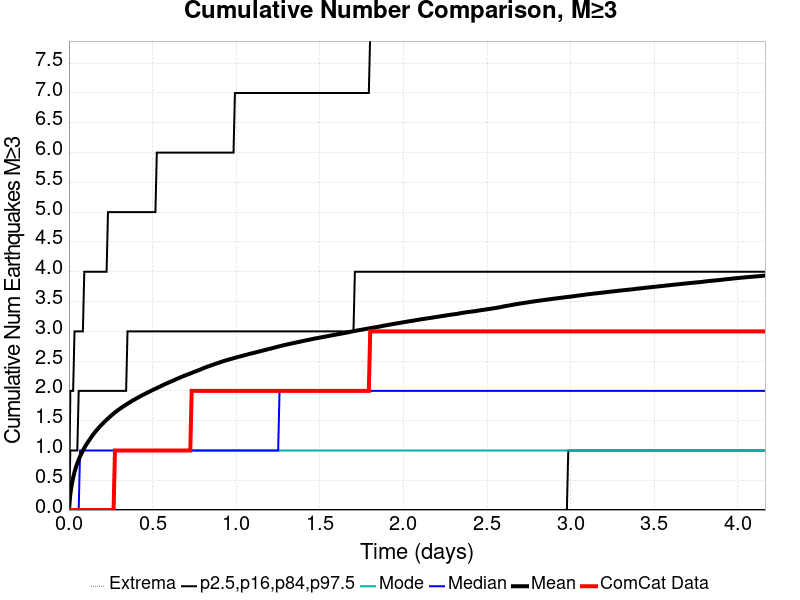

The data file committed next to this chart (first rows):
Time (days), ComCat Data, Simulation Mean, Simulation Median, Simulation Mode, Simulation Minimum, Simulation Maximum, 2.5 %-ile, 16 %-ile, 84 %-ile, 97.5 %-ile
0.0, 0.0, 0.0, 0.0, 0.0, 0.0, 0.0, 0.0, 0.0, 0.0, 0.0
0.008341, 0.0, 0.2692, 0.0, 0.0, 0.0, 61.0, 0.0, 0.0, 1.0, 2.0
0.01668, 0.0, 0.427, 0.0, 0.0, 0.0, 148.0, 0.0, 0.0, 1.0, 2.0
0.02502, 0.0, 0.5441, 0.0, 0.0, 0.0, 214.0, 0.0, 0.0, 1.0, 2.0
0.03336, 0.0, 0.6389, 0.0, 0.0, 0.0, 249.0, 0.0, 0.0, 1.0, 3.0
0.04171, 0.0, 0.7184, 0.0, 0.0, 0.0, 315.0, 0.0, 0.0, 1.0, 3.0
0.05005, 0.0, 0.7857, 0.0, 0.0, 0.0, 380.0, 0.0, 0.0, 1.0, 3.0
0.05839, 0.0, 0.8472, 0.0, 0.0, 0.0, 422.0, 0.0, 0.0, 2.0, 3.0
0.06673, 0.0, 0.9014, 1.0, 0.0, 0.0, 452.0, 0.0, 0.0, 2.0, 3.0
0.07507, 0.0, 0.9514, 1.0, 0.0, 0.0, 496.0, 0.0, 0.0, 2.0, 3.0
0.08341, 0.0, 0.9982, 1.0, 0.0, 0.0, 520.0, 0.0, 0.0, 2.0, 3.0
0.09175, 0.0, 1.041, 1.0, 0.0, 0.0, 544.0, 0.0, 0.0, 2.0, 4.0
0.1001, 0.0, 1.082, 1.0, 0.0, 0.0, 561.0, 0.0, 0.0, 2.0, 4.0
0.1084, 0.0, 1.119, 1.0, 0.0, 0.0, 584.0, 0.0, 0.0, 2.0, 4.0
0.1168, 0.0, 1.155, 1.0, 0.0, 0.0, 608.0, 0.0, 0.0, 2.0, 4.0
0.1251, 0.0, 1.189, 1.0, 0.0, 0.0, 629.0, 0.0, 0.0, 2.0, 4.0
0.1335, 0.0, 1.223, 1.0, 0.0, 0.0, 646.0, 0.0, 0.0, 2.0, 4.0
0.1418, 0.0, 1.256, 1.0, 0.0, 0.0, 670.0, 0.0, 0.0, 2.0, 4.0
0.1501, 0.0, 1.288, 1.0, 0.0, 0.0, 689.0, 0.0, 0.0, 2.0, 4.0
0.1585, 0.0, 1.317, 1.0, 0.0, 0.0, 706.0, 0.0, 0.0, 2.0, 4.0
0.1668, 0.0, 1.345, 1.0, 0.0, 0.0, 716.0, 0.0, 0.0, 2.0, 4.0
0.1752, 0.0, 1.371, 1.0, 0.0, 0.0, 729.0, 0.0, 0.0, 2.0, 4.0
0.1835, 0.0, 1.396, 1.0, 0.0, 0.0, 740.0, 0.0, 0.0, 2.0, 4.0
0.1918, 0.0, 1.422, 1.0, 0.0, 0.0, 754.0, 0.0, 0.0, 2.0, 4.0
0.2002, 0.0, 1.445, 1.0, 0.0, 0.0, 761.0, 0.0, 0.0, 2.0, 4.0
0.2085, 0.0, 1.468, 1.0, 0.0, 0.0, 774.0, 0.0, 0.0, 2.0, 4.0
0.2169, 0.0, 1.492, 1.0, 0.0, 0.0, 780.0, 0.0, 0.0, 2.0, 4.0
0.2252, 0.0, 1.514, 1.0, 0.0, 0.0, 789.0, 0.0, 0.0, 2.0, 4.0
0.2336, 0.0, 1.537, 1.0, 0.0, 0.0, 795.0, 0.0, 0.0, 2.0, 5.0
0.2419, 0.0, 1.559, 1.0, 0.0, 0.0, 804.0, 0.0, 0.0, 2.0, 5.0
0.2502, 0.0, 1.579, 1.0, 0.0, 0.0, 806.0, 0.0, 0.0, 2.0, 5.0
0.2586, 0.0, 1.599, 1.0, 0.0, 0.0, 816.0, 0.0, 0.0, 2.0, 5.0
0.2669, 0.0, 1.619, 1.0, 0.0, 0.0, 821.0, 0.0, 0.0, 2.0, 5.0
0.2753, 1.0, 1.639, 1.0, 1.0, 0.0, 829.0, 0.0, 0.0, 2.0, 5.0
0.2836, 1.0, 1.658, 1.0, 1.0, 0.0, 835.0, 0.0, 0.0, 2.0, 5.0
0.2919, 1.0, 1.675, 1.0, 1.0, 0.0, 845.0, 0.0, 0.0, 2.0, 5.0
0.3003, 1.0, 1.691, 1.0, 1.0, 0.0, 852.0, 0.0, 0.0, 2.0, 5.0
0.3086, 1.0, 1.707, 1.0, 1.0, 0.0, 862.0, 0.0, 0.0, 2.0, 5.0
0.317, 1.0, 1.723, 1.0, 1.0, 0.0, 865.0, 0.0, 0.0, 2.0, 5.0
0.3253, 1.0, 1.739, 1.0, 1.0, 0.0, 874.0, 0.0, 0.0, 2.0, 5.0
0.3336, 1.0, 1.754, 1.0, 1.0, 0.0, 884.0, 0.0, 0.0, 2.0, 5.0
0.342, 1.0, 1.77, 1.0, 1.0, 0.0, 891.0, 0.0, 0.0, 2.0, 5.0
0.3503, 1.0, 1.785, 1.0, 1.0, 0.0, 900.0, 0.0, 0.0, 3.0, 5.0
0.3587, 1.0, 1.799, 1.0, 1.0, 0.0, 902.0, 0.0, 0.0, 3.0, 5.0
0.367, 1.0, 1.814, 1.0, 1.0, 0.0, 906.0, 0.0, 0.0, 3.0, 5.0
0.3754, 1.0, 1.828, 1.0, 1.0, 0.0, 911.0, 0.0, 0.0, 3.0, 5.0
0.3837, 1.0, 1.842, 1.0, 1.0, 0.0, 915.0, 0.0, 0.0, 3.0, 5.0
0.392, 1.0, 1.856, 1.0, 1.0, 0.0, 921.0, 0.0, 0.0, 3.0, 5.0
0.4004, 1.0, 1.868, 1.0, 1.0, 0.0, 921.0, 0.0, 0.0, 3.0, 5.0
0.4087, 1.0, 1.881, 1.0, 1.0, 0.0, 926.0, 0.0, 0.0, 3.0, 5.0
0.4171, 1.0, 1.894, 1.0, 1.0, 0.0, 932.0, 0.0, 0.0, 3.0, 5.0
0.4254, 1.0, 1.907, 1.0, 1.0, 0.0, 935.0, 0.0, 0.0, 3.0, 5.0
0.4337, 1.0, 1.921, 1.0, 1.0, 0.0, 942.0, 0.0, 0.0, 3.0, 5.0
0.4421, 1.0, 1.933, 1.0, 1.0, 0.0, 946.0, 0.0, 0.0, 3.0, 5.0
0.4504, 1.0, 1.944, 1.0, 1.0, 0.0, 950.0, 0.0, 0.0, 3.0, 5.0
0.4588, 1.0, 1.955, 1.0, 1.0, 0.0, 952.0, 0.0, 0.0, 3.0, 5.0
0.4671, 1.0, 1.967, 1.0, 1.0, 0.0, 954.0, 0.0, 0.0, 3.0, 5.0
0.4755, 1.0, 1.979, 1.0, 1.0, 0.0, 958.0, 0.0, 0.0, 3.0, 5.0
0.4838, 1.0, 1.991, 1.0, 1.0, 0.0, 958.0, 0.0, 0.0, 3.0, 5.0
0.4921, 1.0, 2.003, 1.0, 1.0, 0.0, 961.0, 0.0, 0.0, 3.0, 5.0
... 440 more rows
